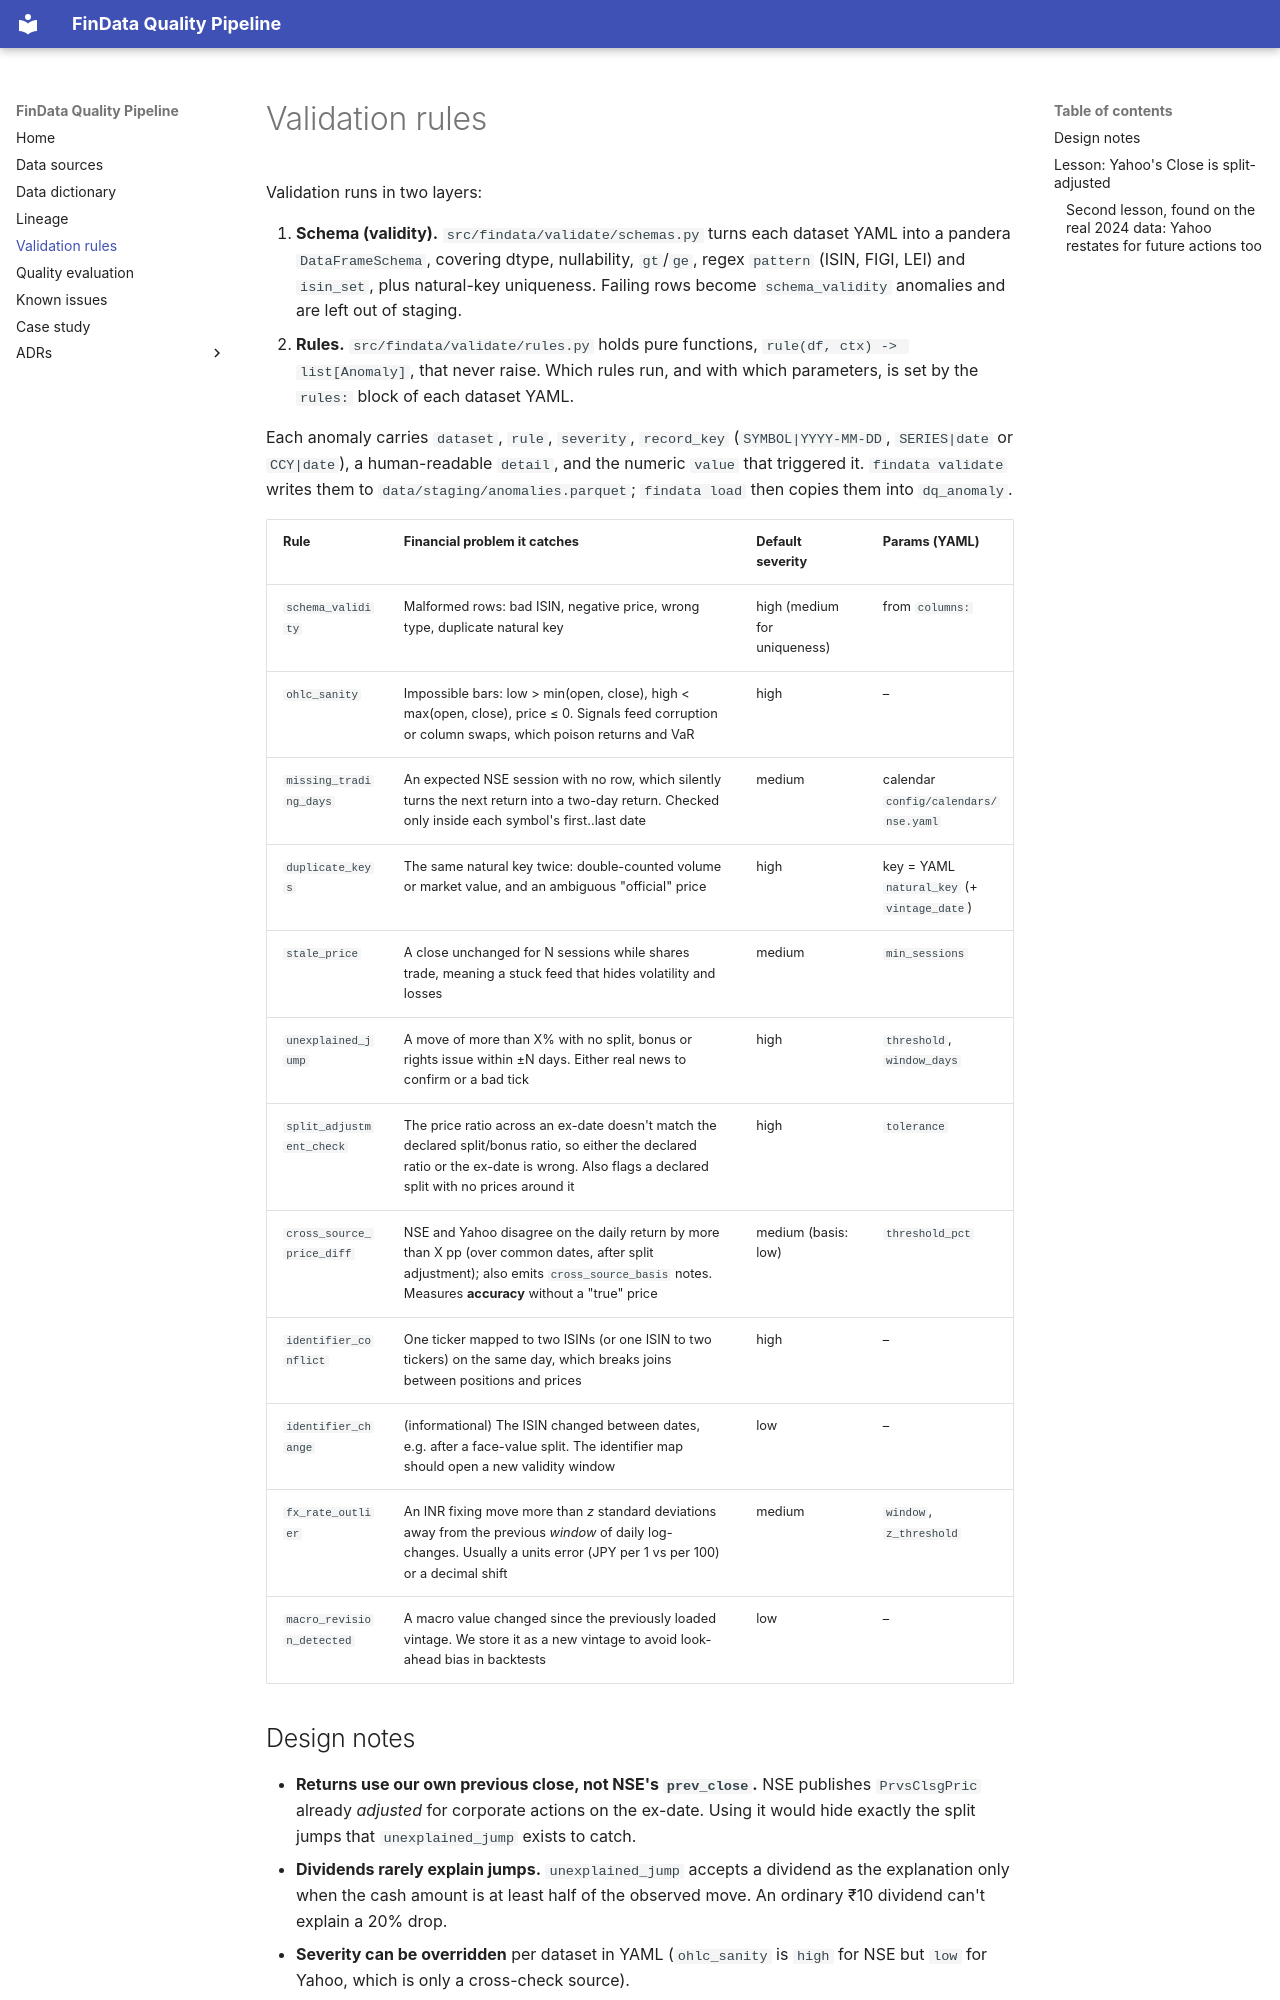

repository: sonkarvidhi84-rgb/FinData · page: validation-rules/index.html · generator: mkdocs

# Validation rules

Validation runs in two layers:

1. **Schema (validity).** `src/findata/validate/schemas.py` turns each dataset YAML into a
   pandera `DataFrameSchema`, covering dtype, nullability, `gt`/`ge`, regex `pattern` (ISIN,
   FIGI, LEI) and `isin_set`, plus natural-key uniqueness. Failing rows become
   `schema_validity` anomalies and are left out of staging.
2. **Rules.** `src/findata/validate/rules.py` holds pure functions,
   `rule(df, ctx) -> list[Anomaly]`, that never raise. Which rules run, and with which
   parameters, is set by the `rules:` block of each dataset YAML.

Each anomaly carries `dataset`, `rule`, `severity`, `record_key` (`SYMBOL|YYYY-MM-DD`,
`SERIES|date` or `CCY|date`), a human-readable `detail`, and the numeric `value` that
triggered it. `findata validate` writes them to `data/staging/anomalies.parquet`; `findata load`
then copies them into `dq_anomaly`.

| Rule | Financial problem it catches | Default severity | Params (YAML) |
|---|---|---|---|
| `schema_validity` | Malformed rows: bad ISIN, negative price, wrong type, duplicate natural key | high (medium for uniqueness) | from `columns:` |
| `ohlc_sanity` | Impossible bars: low > min(open, close), high < max(open, close), price ≤ 0. Signals feed corruption or column swaps, which poison returns and VaR | high | – |
| `missing_trading_days` | An expected NSE session with no row, which silently turns the next return into a two-day return. Checked only inside each symbol's first..last date | medium | calendar `config/calendars/nse.yaml` |
| `duplicate_keys` | The same natural key twice: double-counted volume or market value, and an ambiguous "official" price | high | key = YAML `natural_key` (+ `vintage_date`) |
| `stale_price` | A close unchanged for N sessions while shares trade, meaning a stuck feed that hides volatility and losses | medium | `min_sessions` |
| `unexplained_jump` | A move of more than X% with no split, bonus or rights issue within ±N days. Either real news to confirm or a bad tick | high | `threshold`, `window_days` |
| `split_adjustment_check` | The price ratio across an ex-date doesn't match the declared split/bonus ratio, so either the declared ratio or the ex-date is wrong. Also flags a declared split with no prices around it | high | `tolerance` |
| `cross_source_price_diff` | NSE and Yahoo disagree on the daily return by more than X pp (over common dates, after split adjustment); also emits `cross_source_basis` notes. Measures **accuracy** without a "true" price | medium (basis: low) | `threshold_pct` |
| `identifier_conflict` | One ticker mapped to two ISINs (or one ISIN to two tickers) on the same day, which breaks joins between positions and prices | high | – |
| `identifier_change` | (informational) The ISIN changed between dates, e.g. after a face-value split. The identifier map should open a new validity window | low | – |
| `fx_rate_outlier` | An INR fixing move more than *z* standard deviations away from the previous *window* of daily log-changes. Usually a units error (JPY per 1 vs per 100) or a decimal shift | medium | `window`, `z_threshold` |
| `macro_revision_detected` | A macro value changed since the previously loaded vintage. We store it as a new vintage to avoid look-ahead bias in backtests | low | – |
